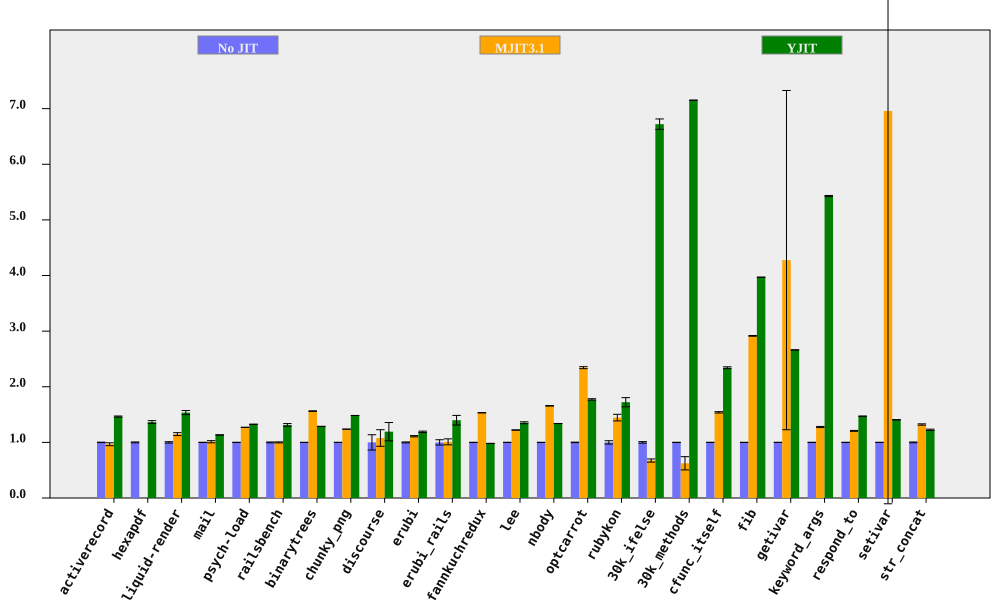

The table this chart was drawn from, first rows:
bench, No JIT (ms), No JIT RSD, MJIT3.1 (ms), MJIT3.1 RSD, YJIT (ms), YJIT RSD, MJIT3.1 spd, MJIT3.1 spd RSD, YJIT spd, YJIT spd RSD, % in YJIT
activerecord, 153.2, 0.3398, 158.5, 2.666, 104.6, 0.6017, 0.9664, 2.688, 1.464, 0.6911, 85.54
hexapdf, 3210, 0.7733, , , 2353, 1.752, , , 1.364, 1.915, 83.05
liquid-render, 197.8, 1.234, 172.3, 1.895, 128.8, 2.053, 1.148, 2.261, 1.536, 2.395, 85.7
mail, 181.3, 0.1462, 179.2, 1.906, 159.9, 0.1807, 1.012, 1.911, 1.134, 0.2324, 99.33
psych-load, 2696, 0.09413, 2122, 0.03273, 2034, 0.1001, 1.27, 0.09966, 1.325, 0.1374, 88.45
railsbench, 2824, 0.7173, 2825, 0.648, 2151, 1.755, 0.9997, 0.9667, 1.313, 1.896, 86.29
binarytrees, 468.5, 0.05437, 299.9, 0.3498, 363.9, 0.0612, 1.562, 0.354, 1.288, 0.08186, 84.27
chunky_png, 976.9, 0.03919, 789.1, 0.04505, 658.6, 0.05836, 1.238, 0.05971, 1.483, 0.0703, 99.95
discourse, 583.4, 13.75, 540.9, 1.429, 489.2, 1.245, 1.079, 13.82, 1.193, 13.8, 74.23
erubi, 464.4, 0.8031, 418.1, 0.646, 390.3, 0.6761, 1.111, 1.031, 1.19, 1.05, 100
erubi_rails, 28.3, 4.74, 28.04, 2.436, 20.24, 3.969, 1.01, 5.33, 1.398, 6.182, 86.3
fannkuchredux, 8718, 0.138, 5689, 0.1306, 8888, 0.184, 1.532, 0.19, 0.9809, 0.23, 0.02024
lee, 1257, 0.1851, 1028, 0.1498, 929.4, 1.294, 1.222, 0.2381, 1.352, 1.307, 99.97
nbody, 121.4, 0.05397, 73.25, 0.3233, 90.67, 0.07637, 1.657, 0.3278, 1.339, 0.09352, 100
optcarrot, 6088, 0.4576, 2598, 0.6195, 3436, 0.5989, 2.343, 0.7702, 1.772, 0.7538, 96.13
rubykon, 13193, 2.996, 9128, 2.824, 7660, 3.745, 1.445, 4.117, 1.722, 4.796, 99.66
30k_ifelse, 2368, 1.396, 3515, 3.945, 352.4, 0.08883, 0.6738, 4.185, 6.721, 1.399, 100
30k_methods, 6294, 0.005069, 10086, 19.09, 880.1, 0.01457, 0.6241, 19.09, 7.152, 0.01543, 100
cfunc_itself, 105.1, 0.159, 68.24, 0.7837, 44.88, 0.6968, 1.54, 0.7997, 2.342, 0.7147, 100
fib, 251.3, 0.03944, 86.21, 0.2274, 63.32, 0.04184, 2.915, 0.2308, 3.969, 0.0575, 100
getivar, 113.2, 0.07288, 26.47, 71.3, 42.53, 0.06642, 4.277, 71.3, 2.662, 0.09861, 99.2
keyword_args, 287.8, 0.1471, 225.5, 0.7843, 53.03, 0.13, 1.277, 0.798, 5.428, 0.1963, 100
respond_to, 282, 0.1884, 233.7, 0.6422, 191.9, 0.3139, 1.207, 0.6692, 1.47, 0.3661, 100
setivar, 75.71, 0.158, 10.88, 101.5, 53.83, 0.1939, 6.958, 101.5, 1.406, 0.2501, 99.55
str_concat, 134.4, 0.6984, 101.7, 0.5817, 109.6, 0.6918, 1.321, 0.9089, 1.226, 0.983, 99.68
